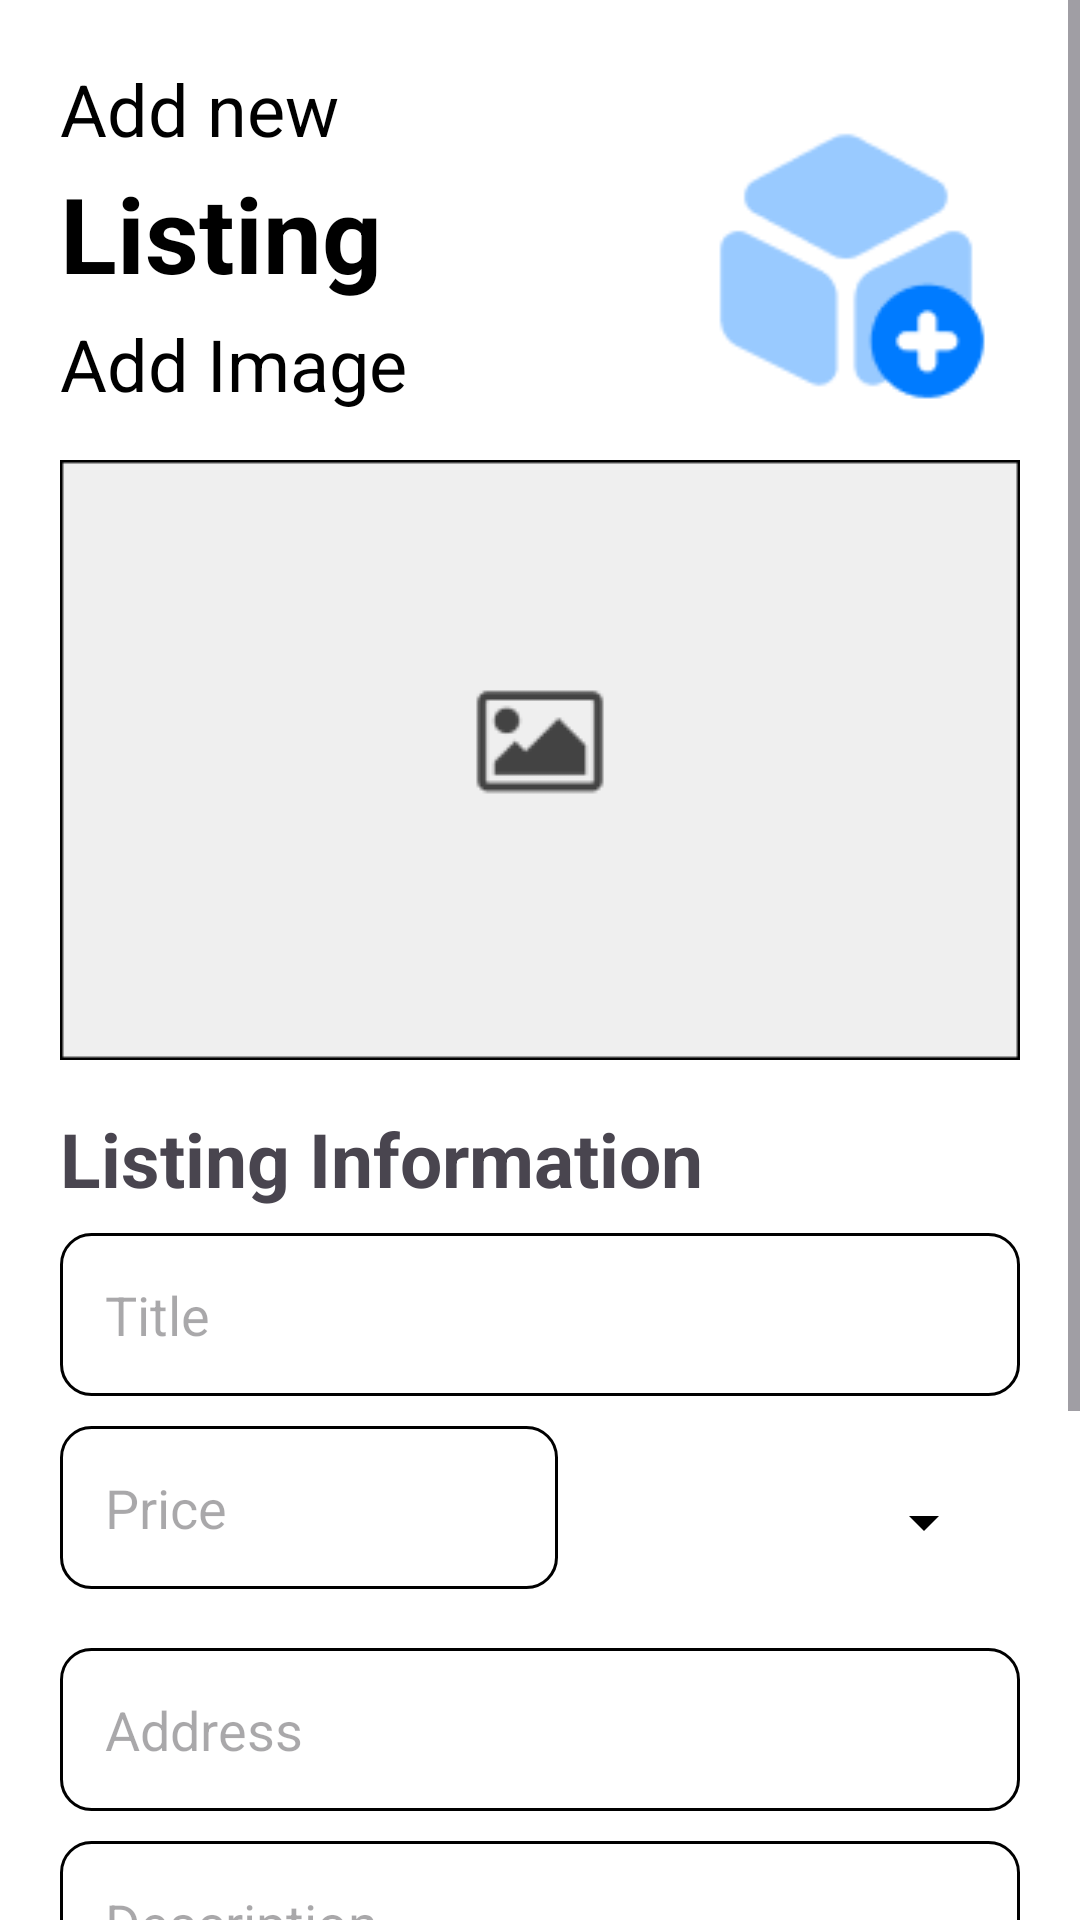

The Android layout XML behind this screen, and the referenced resources:
<!-- AndroidManifest.xml: application theme Theme.TuluyanApp -->
<!-- res/layout/fragment_tenant_postpage.xml -->
<?xml version="1.0" encoding="utf-8"?>
<ScrollView xmlns:android="http://schemas.android.com/apk/res/android"
    xmlns:tools="http://schemas.android.com/tools"
    android:layout_width="match_parent"
    android:layout_height="match_parent"
    tools:context=".fragments.OwnerPostpage">

    <LinearLayout
        android:layout_width="match_parent"
        android:layout_height="match_parent"
        android:orientation="vertical"
        android:background="@color/white"
        android:padding="20dp"
        android:paddingBottom="100dp"> 

        
        <RelativeLayout
            android:layout_width="match_parent"
            android:layout_height="wrap_content"
            android:paddingBottom="8dp">

            <LinearLayout
                android:id="@+id/text_container"
                android:layout_width="wrap_content"
                android:layout_height="wrap_content"
                android:orientation="vertical"
                android:layout_alignParentStart="true">

                <TextView
                    android:layout_width="wrap_content"
                    android:layout_height="wrap_content"
                    android:text="Add new"
                    android:textSize="24sp"
                    android:textColor="@color/black"
                    android:paddingBottom="2dp" />

                <TextView
                    android:layout_width="wrap_content"
                    android:layout_height="wrap_content"
                    android:text="Listing"
                    android:textSize="35sp"
                    android:textColor="@color/black"
                    android:textStyle="bold"
                    android:paddingBottom="4dp" />

                <TextView
                    android:layout_width="wrap_content"
                    android:layout_height="wrap_content"
                    android:text="Add Image"
                    android:textSize="24sp"
                    android:textColor="@color/black"
                    android:paddingBottom="8dp" />
            </LinearLayout>

            <ImageView
                android:layout_width="100dp"
                android:layout_height="100dp"
                android:layout_alignParentEnd="true"
                android:layout_centerVertical="true"
                android:layout_margin="8dp"
                android:src="@drawable/box"
                android:contentDescription="Add image" />
        </RelativeLayout>

        
        <FrameLayout
            android:layout_width="match_parent"
            android:layout_height="200dp"
            android:background="@color/white"
            android:layout_marginBottom="16dp">

            <ImageView
                android:layout_width="wrap_content"
                android:layout_height="wrap_content"
                android:layout_gravity="center"
                android:src="@drawable/postpic" />
        </FrameLayout>

        
        <TextView
            android:layout_width="wrap_content"
            android:layout_height="wrap_content"
            android:text="Listing Information"
            android:textSize="25sp"
            android:textStyle="bold"
            android:paddingBottom="8dp" />

        <EditText
            android:layout_width="match_parent"
            android:layout_height="wrap_content"
            android:hint="Title"
            android:background="@drawable/whitebg"
            android:padding="15dp"
            android:inputType="text"
            android:layout_marginBottom="10dp" />

        <LinearLayout
            android:layout_width="match_parent"
            android:layout_height="wrap_content"
            android:orientation="horizontal"
            android:layout_marginBottom="10dp">

            <EditText
                android:layout_width="0dp"
                android:layout_height="wrap_content"
                android:layout_weight="1"
                android:hint="Price"
                android:background="@drawable/whitebg"
                android:padding="15dp"
                android:inputType="numberDecimal" />

            <FrameLayout
                android:layout_width="wrap_content"
                android:layout_height="wrap_content"
                android:layout_marginStart="8dp"
                android:padding="8dp">

                <Spinner
                    android:layout_width="130dp"
                    android:layout_height="48dp"
                    android:entries="@array/payment_options"
                    android:backgroundTint="#000000"
                    android:layout_gravity="center"/>
            </FrameLayout>

        </LinearLayout>

        <EditText
            android:layout_width="match_parent"
            android:layout_height="wrap_content"
            android:hint="Address"
            android:background="@drawable/whitebg"
            android:padding="15dp"
            android:inputType="textPostalAddress"
            android:layout_marginBottom="10dp" />

        <EditText
            android:layout_width="match_parent"
            android:layout_height="100dp"
            android:hint="Description"
            android:background="@drawable/whitebg"
            android:padding="15dp"
            android:inputType="textMultiLine"
            android:gravity="top"
            android:layout_marginBottom="16dp" />

        
        <androidx.appcompat.widget.AppCompatButton
            android:layout_width="match_parent"
            android:layout_height="wrap_content"
            android:text="Create"
            android:minHeight="48dp"
            android:padding="16dp"
            android:background="@drawable/blue_bg"
            android:textColor="#FFFFFF"
            android:layout_marginBottom="70dp" /> 

    </LinearLayout>
</ScrollView>
<!-- resources referenced by this layout -->
<resources>
  <color name="black">#FF000000</color>
  <color name="white">#FFFFFFFF</color>
  <!-- drawable blue_bg (drawable) -->
  <?xml version="1.0" encoding="utf-8"?>
  <selector xmlns:android="http://schemas.android.com/apk/res/android"
      >
      <item>
          <shape android:shape="rectangle">
              <solid android:color="#007BFF"/>/>
              <corners android:radius="10dp"/>
          </shape>
  
      </item>
  </selector>
  <!-- drawable box: png bitmap (drawable, 2164 bytes) -->
  <!-- drawable postpic: png bitmap (drawable, 1684 bytes) -->
  <!-- drawable whitebg (drawable) -->
  <?xml version="1.0" encoding="utf-8"?>
  <selector xmlns:android="http://schemas.android.com/apk/res/android"
      >
      <item>
          <shape android:shape="rectangle">
              <solid android:color="#FFFFFFFF"/>
              <corners android:radius="10dp"/>
              <stroke android:color="@color/black" android:width="1dp"/>
          </shape>
  
  
  
      </item>
  </selector>
  <style name="Theme.TuluyanApp" parent="Base.Theme.TuluyanApp" />
  <style name="Base.Theme.TuluyanApp" parent="Theme.Material3.DayNight.NoActionBar">
          
          
      </style>
</resources>
